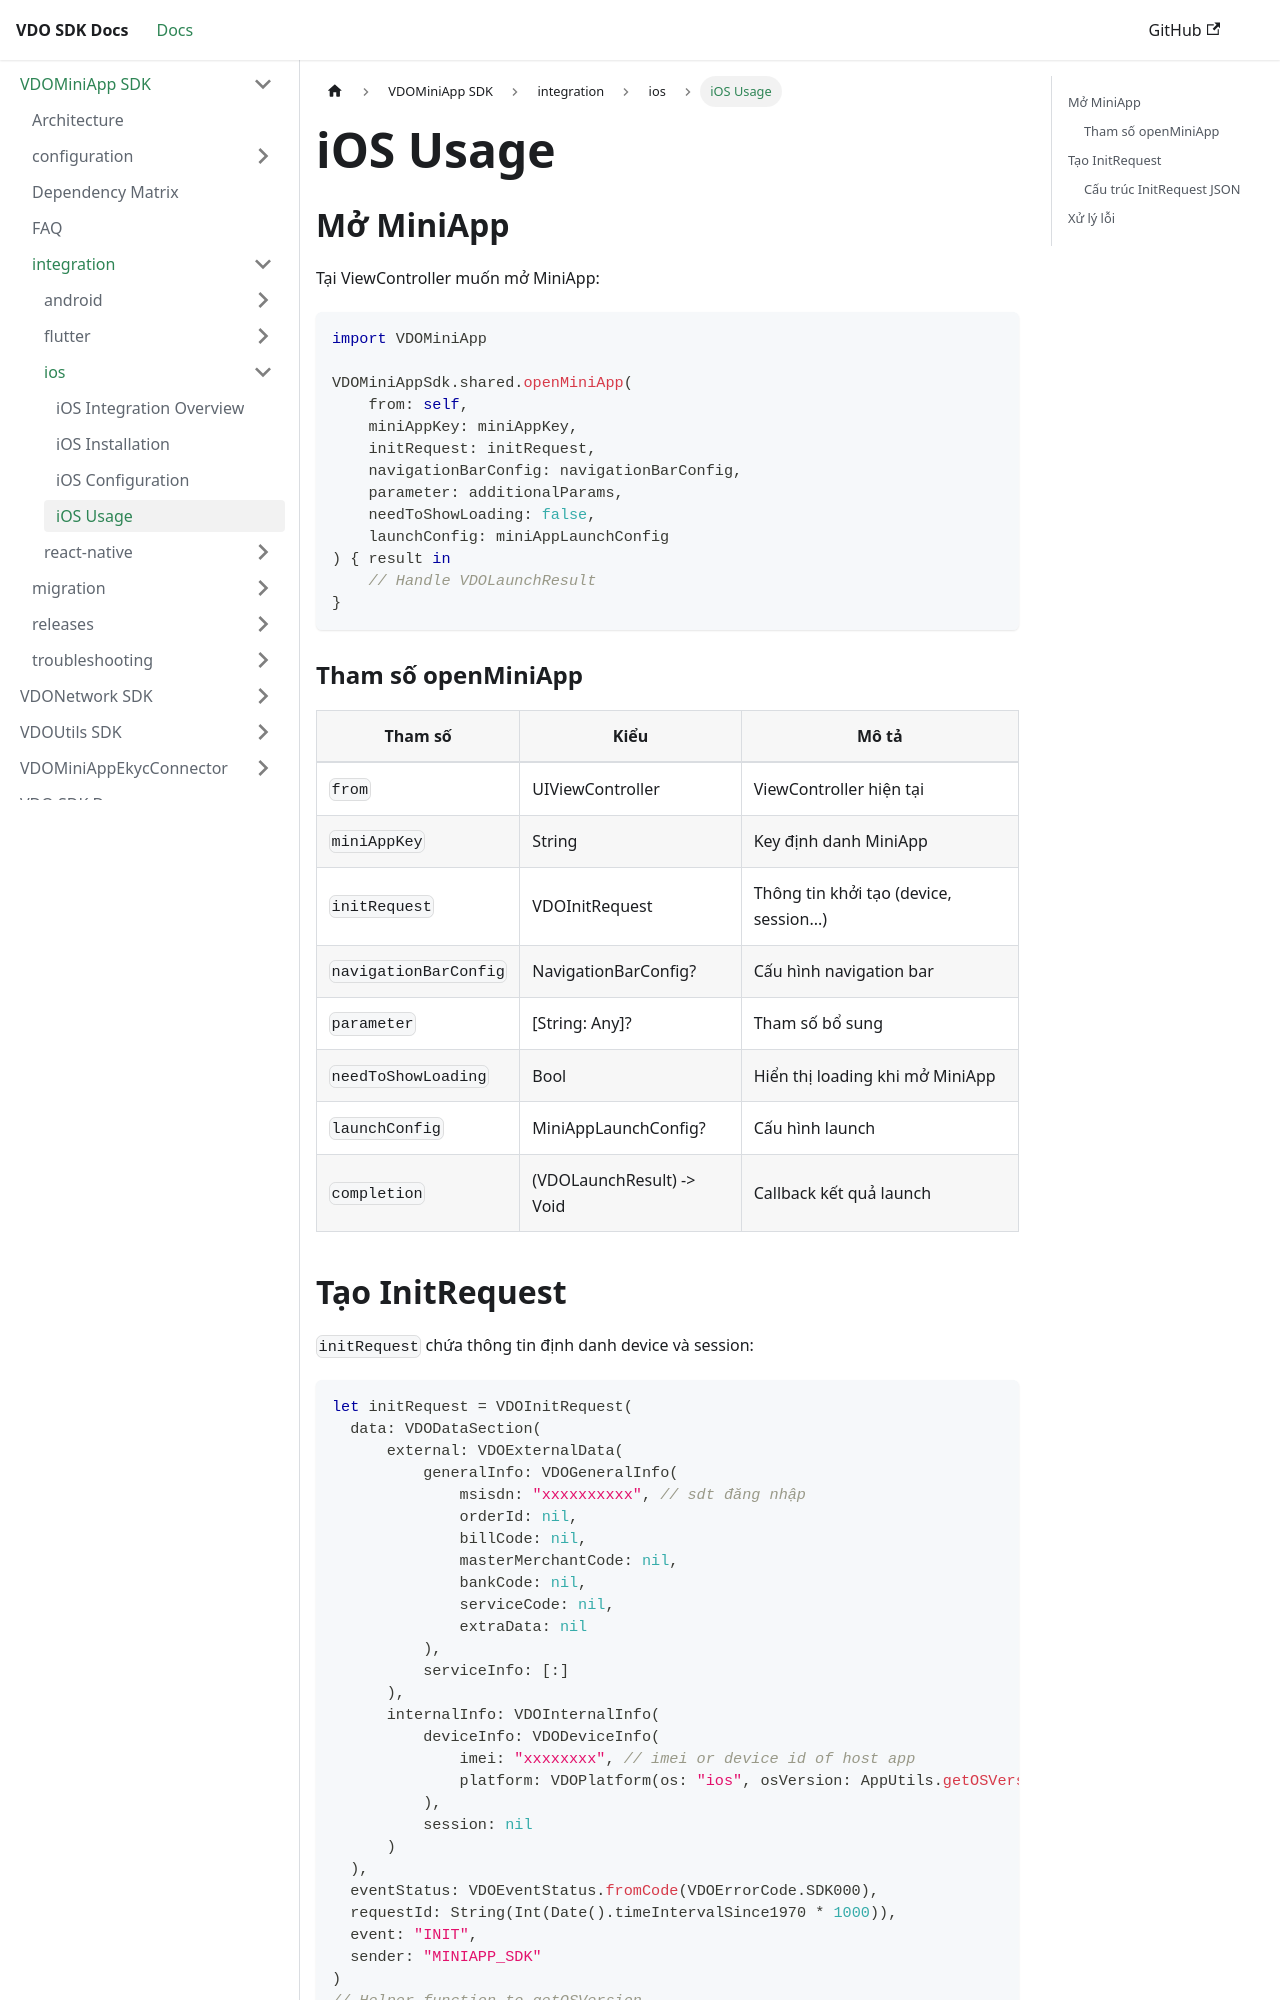

repository: app-platform-vf/mobile-sdk-docs · page: VDOMiniApp/integration/ios/usage.html · generator: docusaurus

---
sidebar_position: 4
---

# iOS Usage

## Mở MiniApp

Tại ViewController muốn mở MiniApp:

```swift
import VDOMiniApp

VDOMiniAppSdk.shared.openMiniApp(
    from: self,
    miniAppKey: miniAppKey,
    initRequest: initRequest,
    navigationBarConfig: navigationBarConfig,
    parameter: additionalParams,
    needToShowLoading: false,
    launchConfig: miniAppLaunchConfig
) { result in
    // Handle VDOLaunchResult
}
```

### Tham số openMiniApp

| Tham số               | Kiểu                    | Mô tả                                         |
| --------------------- | ----------------------- | ---------------------------------------------- |
| `from`                | UIViewController        | ViewController hiện tại                        |
| `miniAppKey`          | String                  | Key định danh MiniApp                          |
| `initRequest`         | VDOInitRequest          | Thông tin khởi tạo (device, session...)        |
| `navigationBarConfig` | NavigationBarConfig?    | Cấu hình navigation bar                        |
| `parameter`           | [String: Any]?          | Tham số bổ sung                                |
| `needToShowLoading`   | Bool                    | Hiển thị loading khi mở MiniApp                |
| `launchConfig`        | MiniAppLaunchConfig?    | Cấu hình launch                                |
| `completion`          | (VDOLaunchResult) -> Void | Callback kết quả launch                      |
